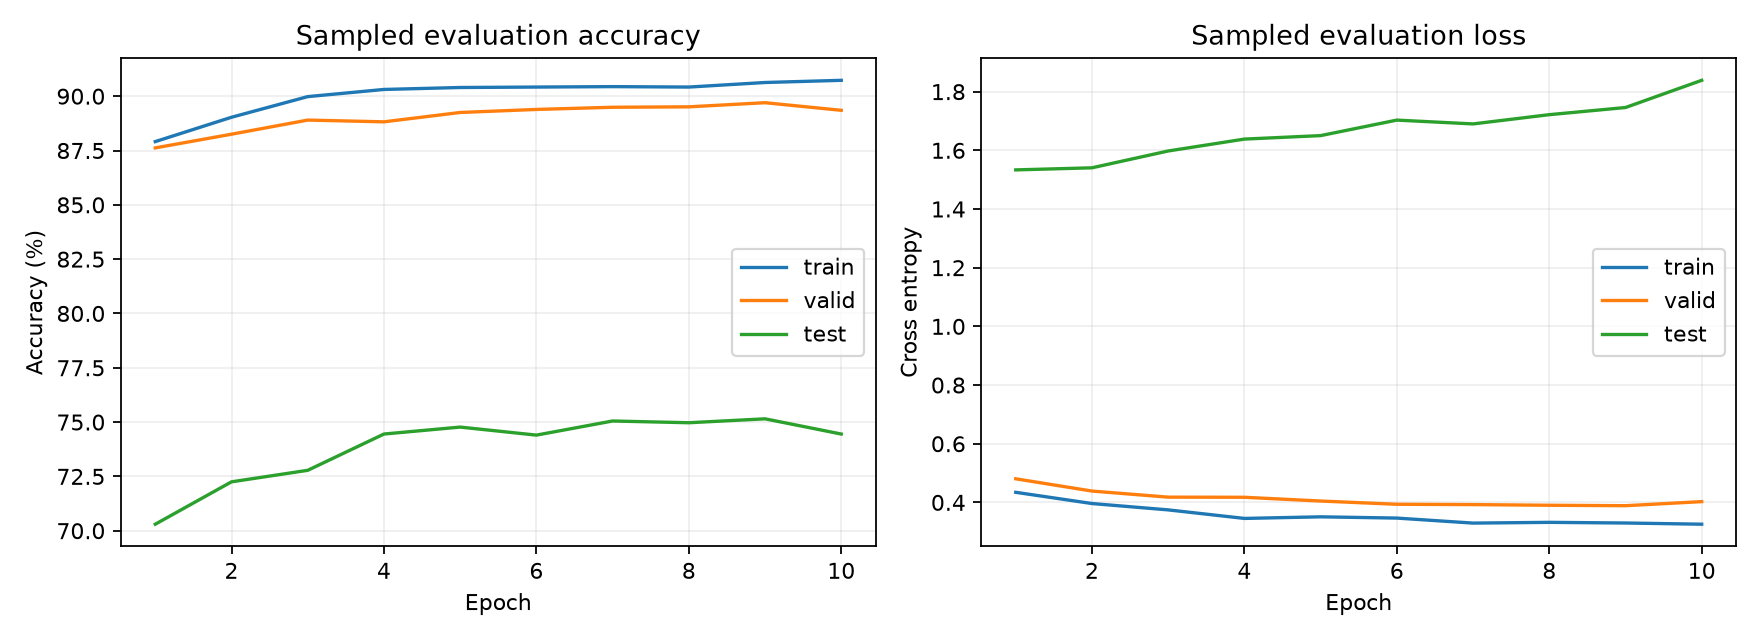

The file beside this chart, header and first rows:
epoch, optimization_loss, train_loss, train_acc, train_evaluated_nodes, valid_loss, valid_acc, valid_evaluated_nodes, test_loss, test_acc, test_evaluated_nodes, train_time_s, gpu_peak_allocated_mb, gpu_peak_reserved_mb, cpu_rss_mb_snapshot, train_target_nodes
1, 0.7049, 0.4344, 0.8791, 10000, 0.4805, 0.8762, 10000, 1.533, 0.703, 10000, 21.96, nan, nan, 6909, 196615
2, 0.4644, 0.3962, 0.8903, 10000, 0.4387, 0.8825, 10000, 1.54, 0.7225, 10000, 21.59, nan, nan, 5694, 196615
3, 0.4361, 0.3745, 0.8998, 10000, 0.4179, 0.889, 10000, 1.598, 0.7278, 10000, 22.24, nan, nan, 9186, 196615
4, 0.4269, 0.3454, 0.9031, 10000, 0.4175, 0.8882, 10000, 1.638, 0.7445, 10000, 20.88, nan, nan, 8896, 196615
5, 0.4111, 0.3509, 0.904, 10000, 0.4047, 0.8925, 10000, 1.65, 0.7477, 10000, 22.15, nan, nan, 4033, 196615
6, 0.4087, 0.3466, 0.9042, 10000, 0.3937, 0.8939, 10000, 1.703, 0.744, 10000, 21.88, nan, nan, 4982, 196615
7, 0.4036, 0.3295, 0.9044, 10000, 0.3925, 0.8949, 10000, 1.69, 0.7505, 10000, 21.8, nan, nan, 4671, 196615
8, 0.3961, 0.332, 0.9042, 10000, 0.3903, 0.8951, 10000, 1.722, 0.7497, 10000, 21.92, nan, nan, 5799, 196615
9, 0.3977, 0.3298, 0.9063, 10000, 0.3888, 0.897, 10000, 1.746, 0.7515, 10000, 21.83, nan, nan, 8987, 196615
10, 0.3987, 0.3257, 0.9073, 10000, 0.4026, 0.8935, 10000, 1.839, 0.7445, 10000, 21.07, nan, nan, 9849, 196615
